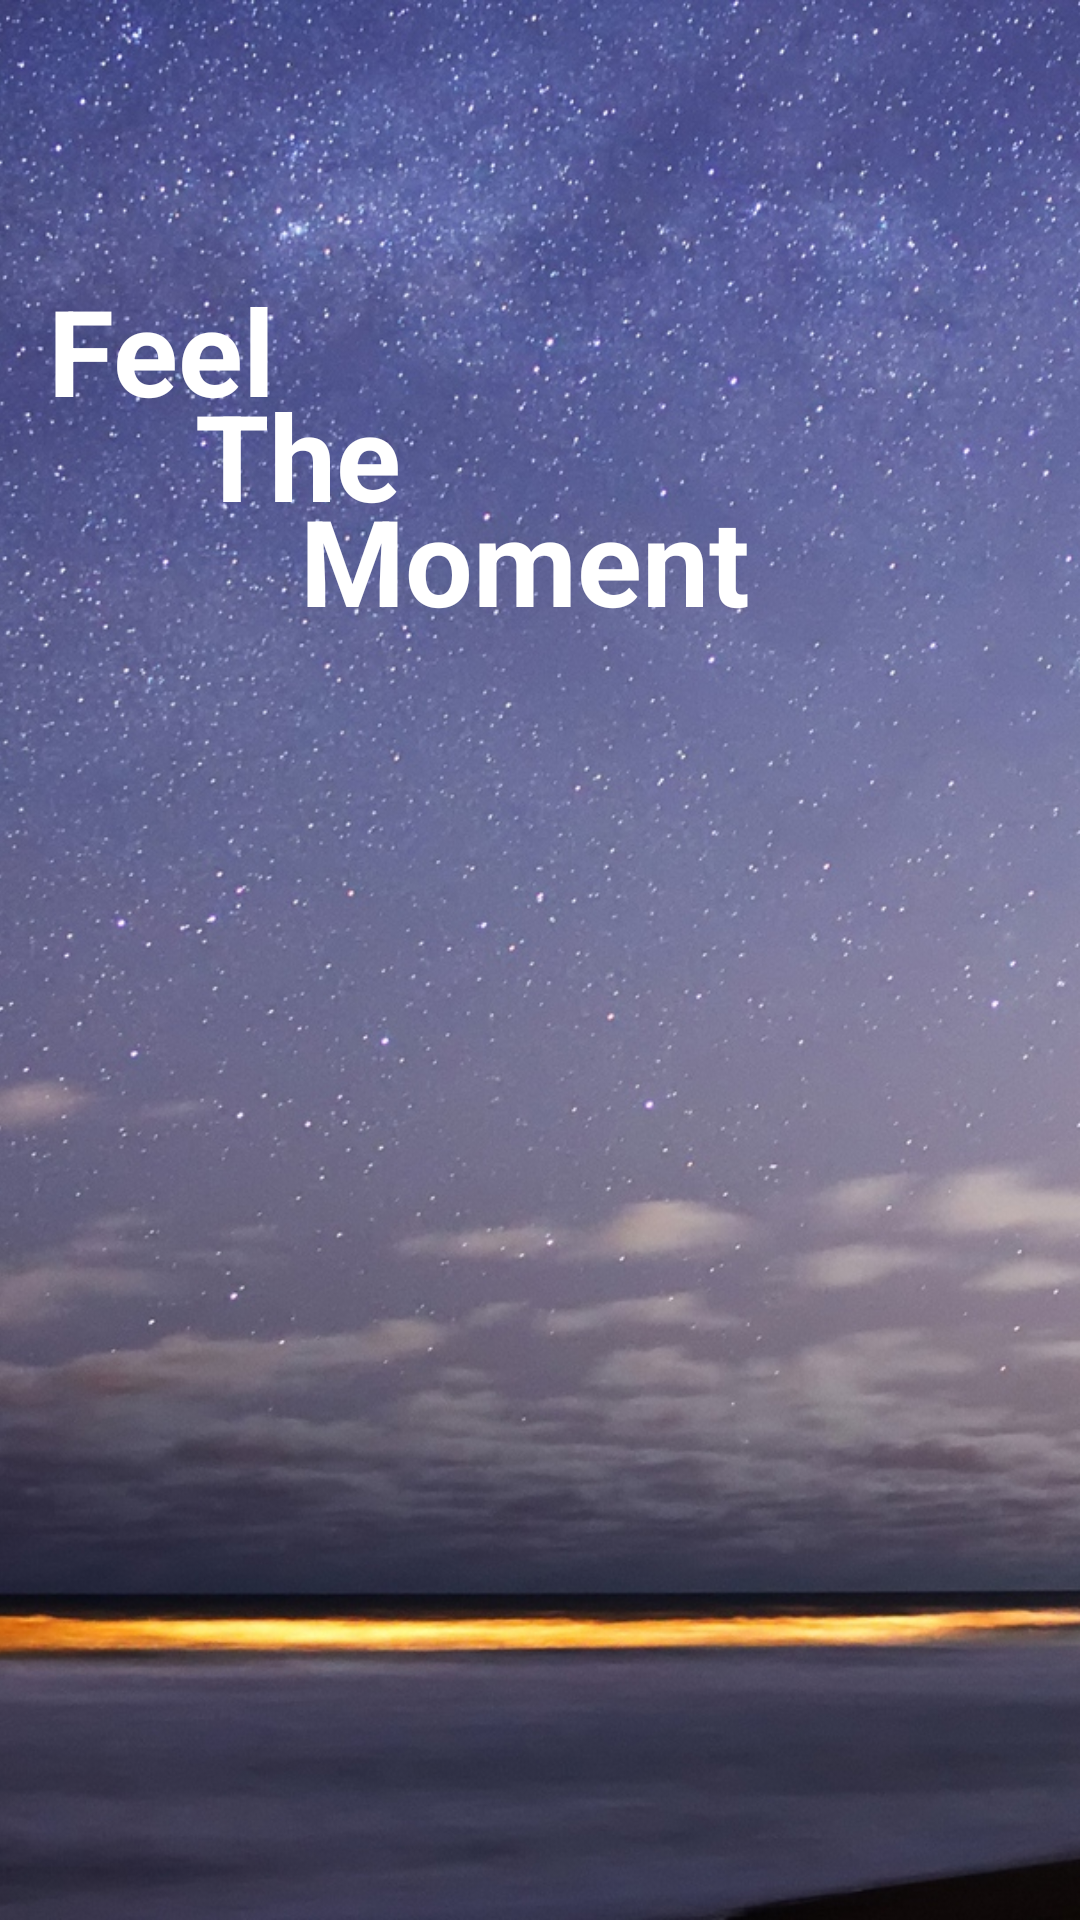

Produce the Android XML layout that renders to this screen, including the resource entries it uses.
<!-- AndroidManifest.xml: application theme AppTheme -->
<!-- res/layout/feel_the_moment_fragment_layout.xml -->
<?xml version="1.0" encoding="utf-8"?>
<androidx.constraintlayout.widget.ConstraintLayout xmlns:android="http://schemas.android.com/apk/res/android"
    xmlns:app="http://schemas.android.com/apk/res-auto"
    xmlns:tools="http://schemas.android.com/tools"
    android:layout_width="match_parent"
    android:layout_height="match_parent">

    <ImageView
        android:id="@+id/momentBackgroundImage"
        android:layout_width="match_parent"
        android:layout_height="0dp"
        android:scaleType="centerCrop"
        android:src="@drawable/universe3"
        app:layout_constraintStart_toStartOf="parent"
        app:layout_constraintTop_toTopOf="parent" />

    <TextView
        android:id="@+id/wordFeelView"
        android:layout_width="wrap_content"
        android:layout_height="50dp"
        android:layout_marginLeft="16dp"
        android:layout_marginTop="90dp"
        android:text="@string/feel"
        android:textColor="@color/colorForTitles"
        android:textSize="40sp"
        android:textStyle="bold"
        app:layout_constraintStart_toStartOf="parent"
        app:layout_constraintTop_toTopOf="parent" />

    <TextView
        android:id="@+id/wordTheView"
        android:layout_width="wrap_content"
        android:layout_height="50dp"
        android:layout_marginLeft="65dp"
        android:layout_marginTop="125dp"
        android:text="@string/the"
        android:textColor="@color/colorForTitles"
        android:textSize="40sp"
        android:textStyle="bold"
        app:layout_constraintStart_toStartOf="parent"
        app:layout_constraintTop_toTopOf="@+id/momentBackgroundImage" />

    <TextView
        android:id="@+id/wordMomentView"
        android:layout_width="wrap_content"
        android:layout_height="50dp"
        android:layout_marginLeft="100dp"
        android:layout_marginTop="160dp"
        android:text="@string/moment"
        android:textColor="@color/colorForTitles"
        android:textSize="40sp"
        android:textStyle="bold"
        app:layout_constraintStart_toStartOf="parent"
        app:layout_constraintTop_toTopOf="parent" />


</androidx.constraintlayout.widget.ConstraintLayout>
<!-- resources referenced by this layout -->
<resources>
  <color name="colorForTitles">#FFFFFF</color>
  <!-- drawable universe3: jpg bitmap (drawable, 828505 bytes) -->
  <string name="feel">Feel</string>
  <string name="moment">Moment</string>
  <string name="the">The</string>
  <style name="AppTheme" parent="Theme.AppCompat.Light.NoActionBar">
  
      </style>
</resources>
